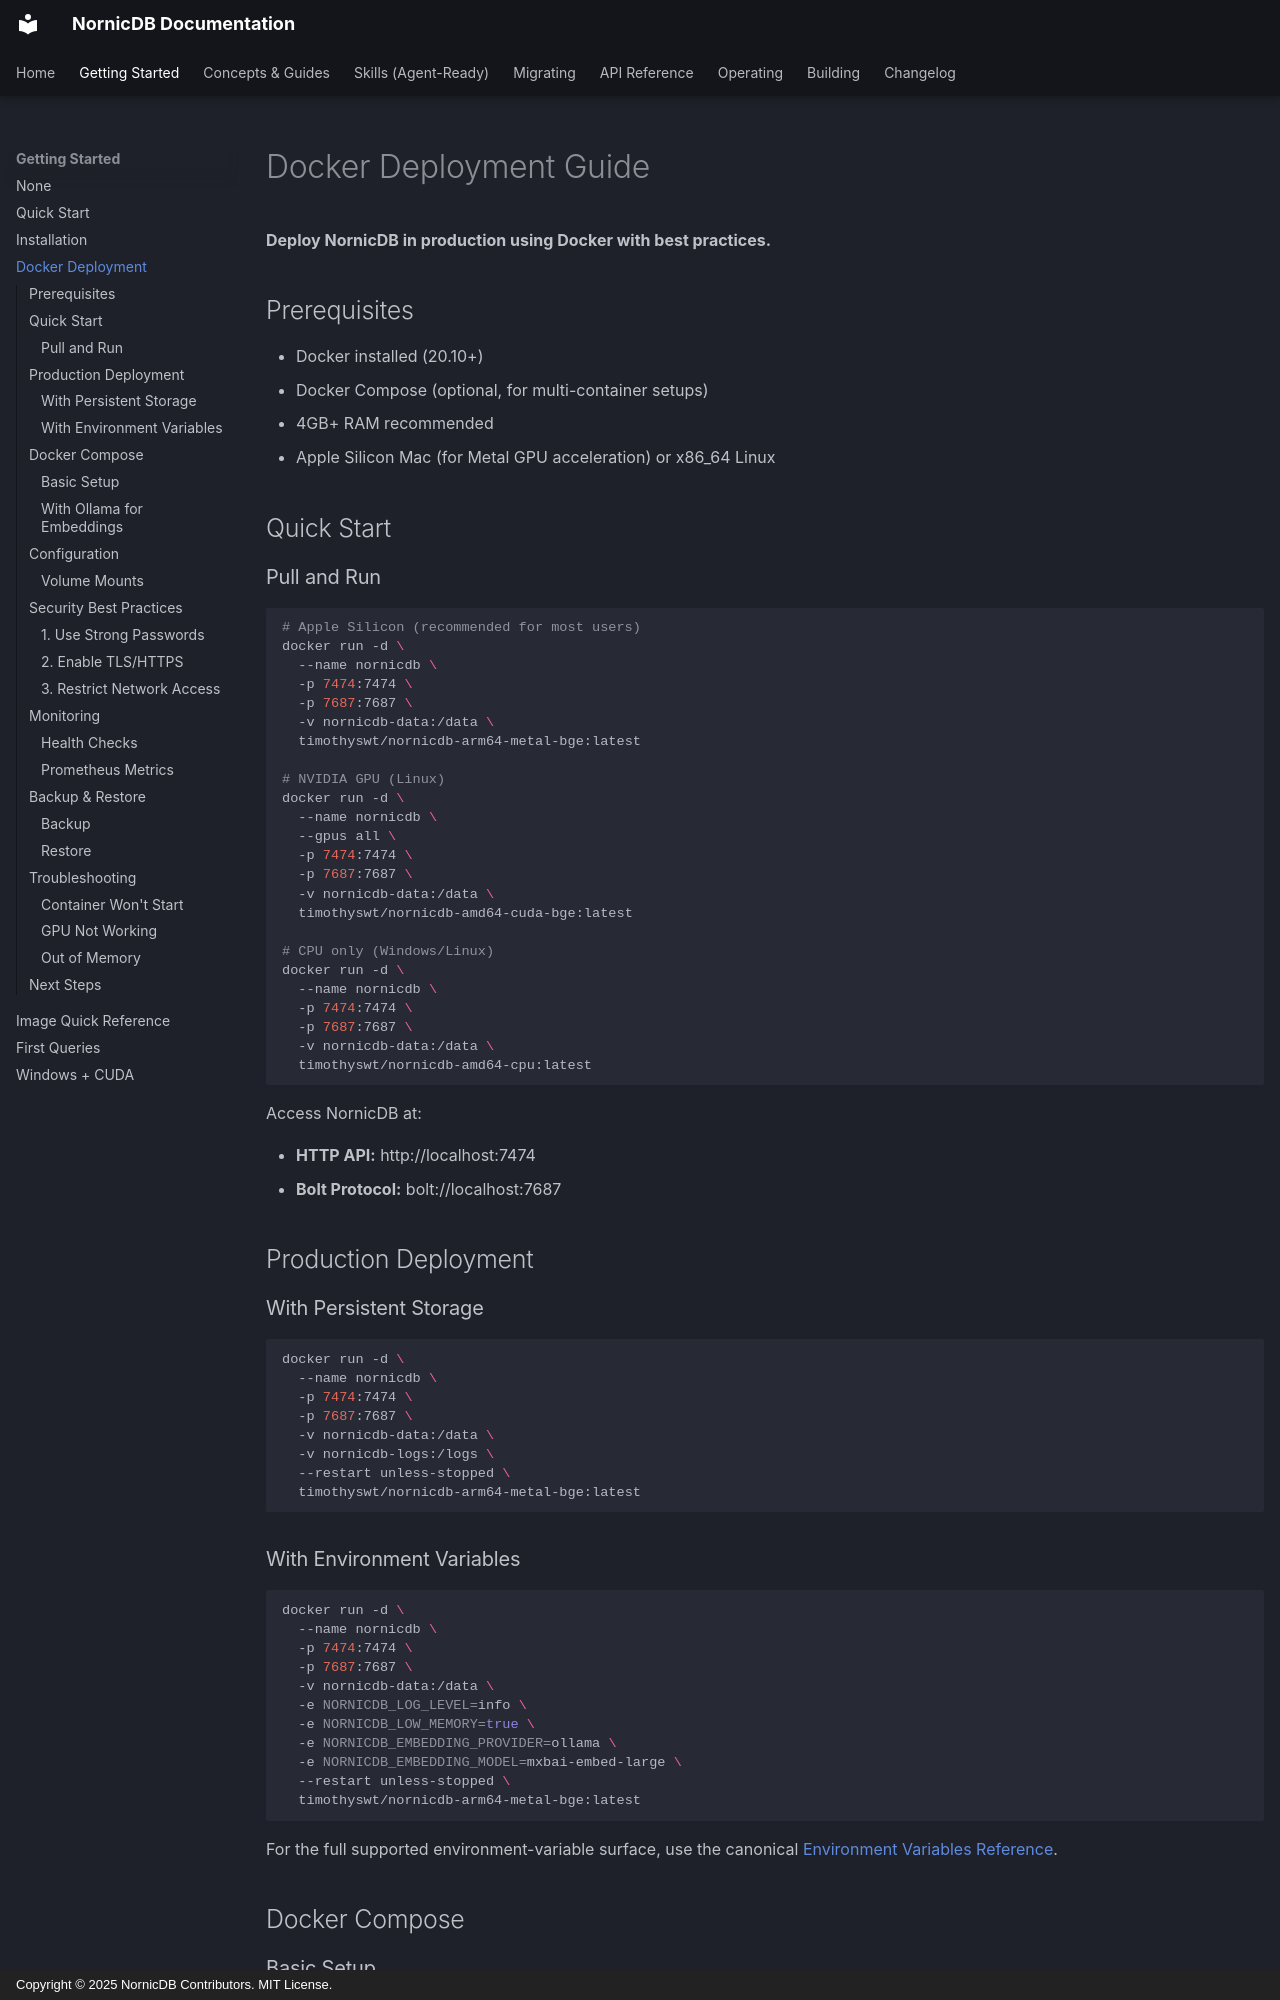

repository: orneryd/NornicDB · page: getting-started/docker-deployment/index.html · generator: mkdocs · copyright: Copyright © 2025 NornicDB Contributors. MIT License.

# Docker Deployment Guide

**Deploy NornicDB in production using Docker with best practices.**

## Prerequisites

- Docker installed (20.10+)
- Docker Compose (optional, for multi-container setups)
- 4GB+ RAM recommended
- Apple Silicon Mac (for Metal GPU acceleration) or x86_64 Linux

## Quick Start

### Pull and Run

```bash
# Apple Silicon (recommended for most users)
docker run -d \
  --name nornicdb \
  -p 7474:7474 \
  -p 7687:7687 \
  -v nornicdb-data:/data \
  timothyswt/nornicdb-arm64-metal-bge:latest

# NVIDIA GPU (Linux)
docker run -d \
  --name nornicdb \
  --gpus all \
  -p 7474:7474 \
  -p 7687:7687 \
  -v nornicdb-data:/data \
  timothyswt/nornicdb-amd64-cuda-bge:latest

# CPU only (Windows/Linux)
docker run -d \
  --name nornicdb \
  -p 7474:7474 \
  -p 7687:7687 \
  -v nornicdb-data:/data \
  timothyswt/nornicdb-amd64-cpu:latest
```

Access NornicDB at:

- **HTTP API:** http://localhost:7474
- **Bolt Protocol:** bolt://localhost:7687

## Production Deployment

### With Persistent Storage

```bash
docker run -d \
  --name nornicdb \
  -p 7474:7474 \
  -p 7687:7687 \
  -v nornicdb-data:/data \
  -v nornicdb-logs:/logs \
  --restart unless-stopped \
  timothyswt/nornicdb-arm64-metal-bge:latest
```

### With Environment Variables

```bash
docker run -d \
  --name nornicdb \
  -p 7474:7474 \
  -p 7687:7687 \
  -v nornicdb-data:/data \
  -e NORNICDB_LOG_LEVEL=info \
  -e NORNICDB_LOW_MEMORY=true \
  -e NORNICDB_EMBEDDING_PROVIDER=ollama \
  -e NORNICDB_EMBEDDING_MODEL=mxbai-embed-large \
  --restart unless-stopped \
  timothyswt/nornicdb-arm64-metal-bge:latest
```

For the full supported environment-variable surface, use the canonical [Environment Variables Reference](../operations/environment-variables.md).

## Docker Compose
